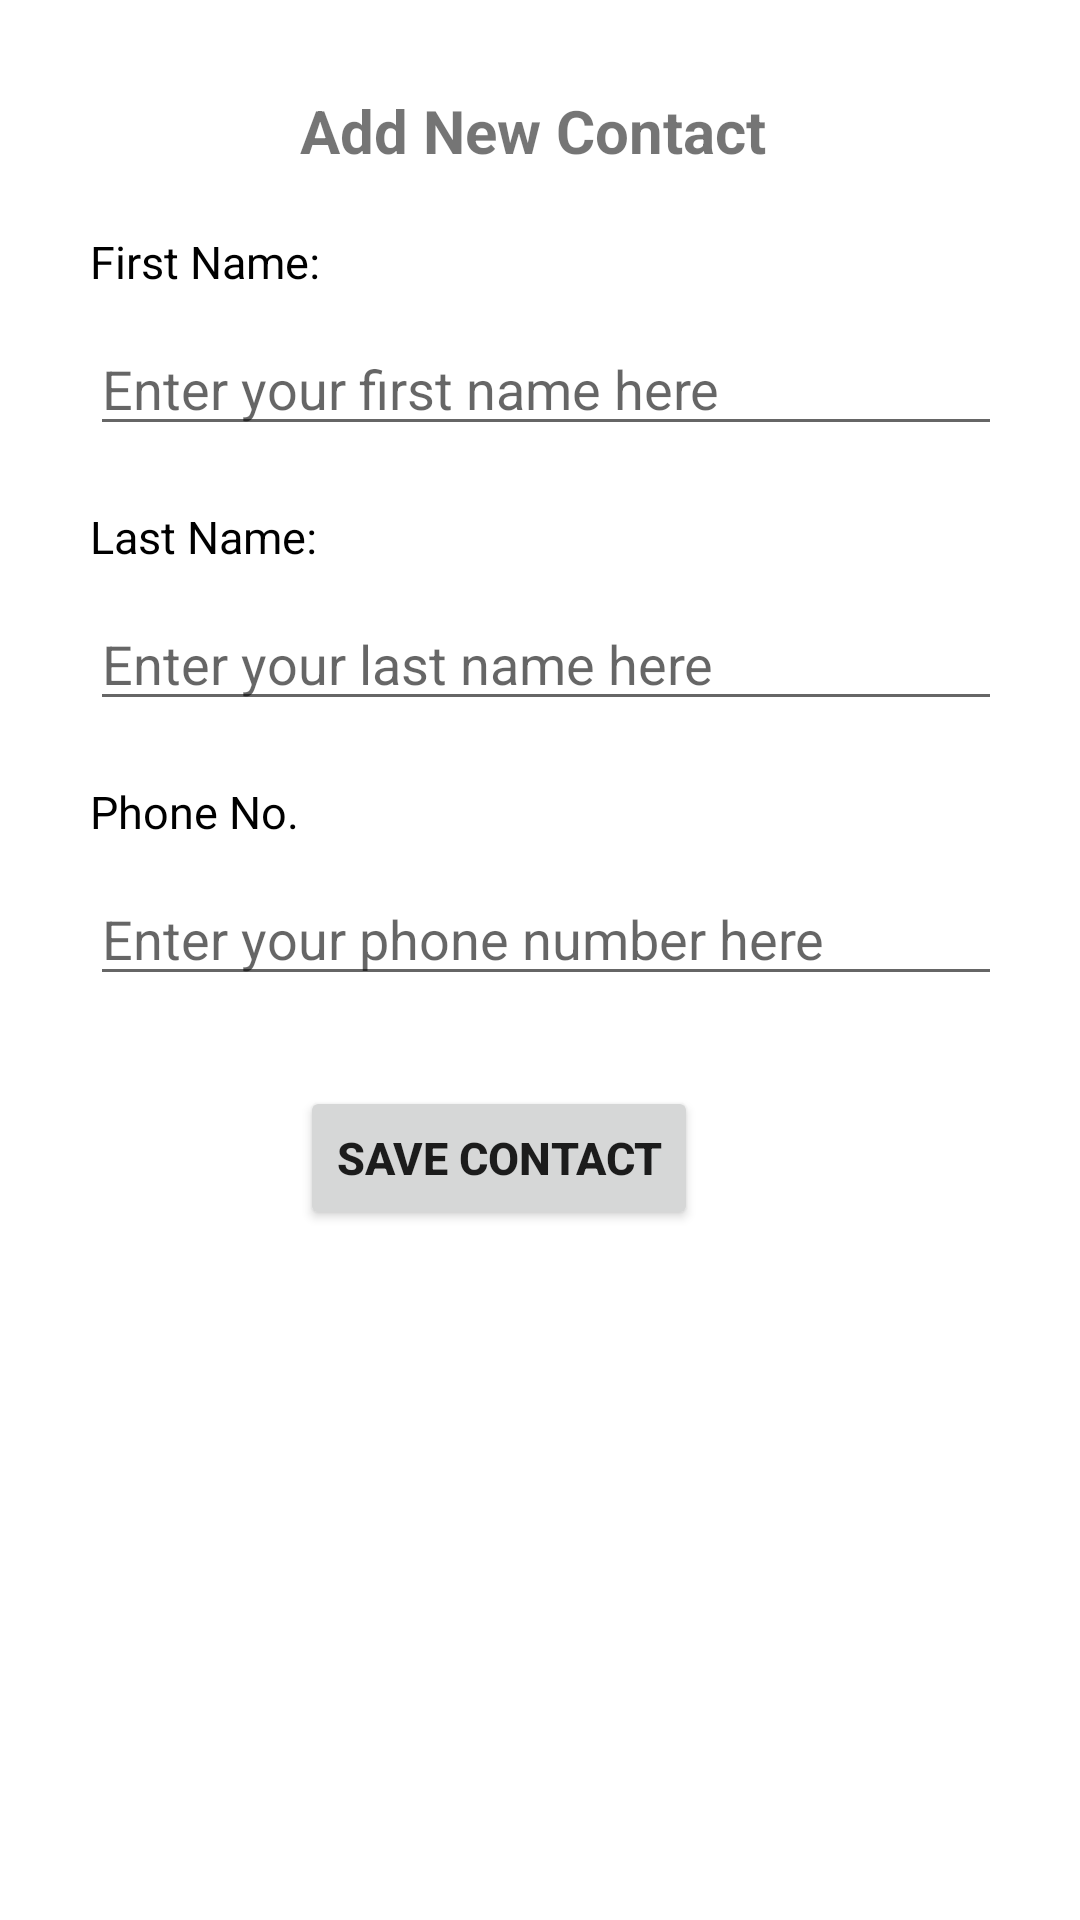

Android layout source for this screen:
<!-- AndroidManifest.xml: application theme Theme.WomenSafety -->
<!-- res/layout/activity_contact.xml -->
<?xml version="1.0" encoding="utf-8"?>
<androidx.constraintlayout.widget.ConstraintLayout xmlns:android="http://schemas.android.com/apk/res/android"
    xmlns:app="http://schemas.android.com/apk/res-auto"
    xmlns:tools="http://schemas.android.com/tools"
    android:layout_width="match_parent"
    android:layout_height="match_parent"
    tools:context=".Contact">

    <LinearLayout
        android:layout_width="match_parent"
        android:layout_height="match_parent"
        android:orientation="vertical"
        android:padding="30dp"
        tools:layout_editor_absoluteX="184dp"
        tools:layout_editor_absoluteY="119dp">

        <TextView
            android:id="@+id/addNewContact"
            android:layout_width="match_parent"
            android:layout_height="wrap_content"
            android:layout_marginBottom="20dp"
            android:text="Add New Contact"
            android:layout_marginHorizontal="70dp"
            android:textStyle="bold"
            android:textSize="20dp"/>

        <TextView
            android:id="@+id/firstName"
            android:layout_width="match_parent"
            android:layout_height="wrap_content"
            android:layout_marginBottom="10dp"
            android:text="First Name:"
            android:textColor="@color/black"
            android:textSize="15dp"/>

        <EditText
            android:layout_width="371dp"
            android:layout_height="wrap_content"
            android:layout_marginBottom="20dp"
            android:hint="Enter your first name here" />


        <TextView
            android:id="@+id/lastName"
            android:layout_width="match_parent"
            android:layout_height="wrap_content"
            android:text="Last Name:"
            android:textColor="@color/black"
            android:layout_marginBottom="10dp"

            android:textSize="15dp"/>

        <EditText
            android:layout_width="369dp"
            android:layout_height="wrap_content"
            android:layout_marginBottom="20dp"
            android:hint="Enter your last name here" />

        <TextView
            android:id="@+id/phoneNo"
            android:layout_width="match_parent"
            android:layout_height="wrap_content"
            android:text="Phone No. "
            android:textColor="@color/black"
            android:layout_marginBottom="10dp"
            android:textSize="15dp"/>

        <EditText
            android:id="@+id/phoneNoInput"
            android:layout_width="371dp"
            android:layout_height="wrap_content"
            android:layout_marginBottom="30dp"
            android:ems="10"
            android:hint="Enter your phone number here"
            android:inputType="phone" />

        <Button
            android:id="@+id/saveContactBtn"
            android:layout_width="wrap_content"
            android:layout_height="wrap_content"
            android:textSize="15sp"
            android:textStyle="bold"
            android:layout_marginLeft="70dp"
            android:text="Save Contact" />


    </LinearLayout>
</androidx.constraintlayout.widget.ConstraintLayout>
<!-- resources referenced by this layout -->
<resources>
  <style name="Theme.WomenSafety" parent="Theme.MaterialComponents.DayNight.DarkActionBar">
          
          <item name="colorPrimary">@color/purple_500</item>
          <item name="colorPrimaryVariant">@color/purple_700</item>
          <item name="colorOnPrimary">@color/white</item>
          
          <item name="colorSecondary">@color/teal_200</item>
          <item name="colorSecondaryVariant">@color/teal_700</item>
          <item name="colorOnSecondary">@color/black</item>
          
          <item name="android:statusBarColor" tools:targetApi="l">?attr/colorPrimaryVariant</item>
          
      </style>
  <!-- not gathered from this repository: default colours our renderer supplied (Android Studio template values) -->
  <color name="purple_500">#FF6200EE</color>
  <color name="purple_700">#FF3700B3</color>
  <color name="teal_200">#FF03DAC5</color>
  <color name="teal_700">#FF018786</color>
  <color name="black">#FF000000</color>
  <color name="white">#FFFFFFFF</color>
</resources>
